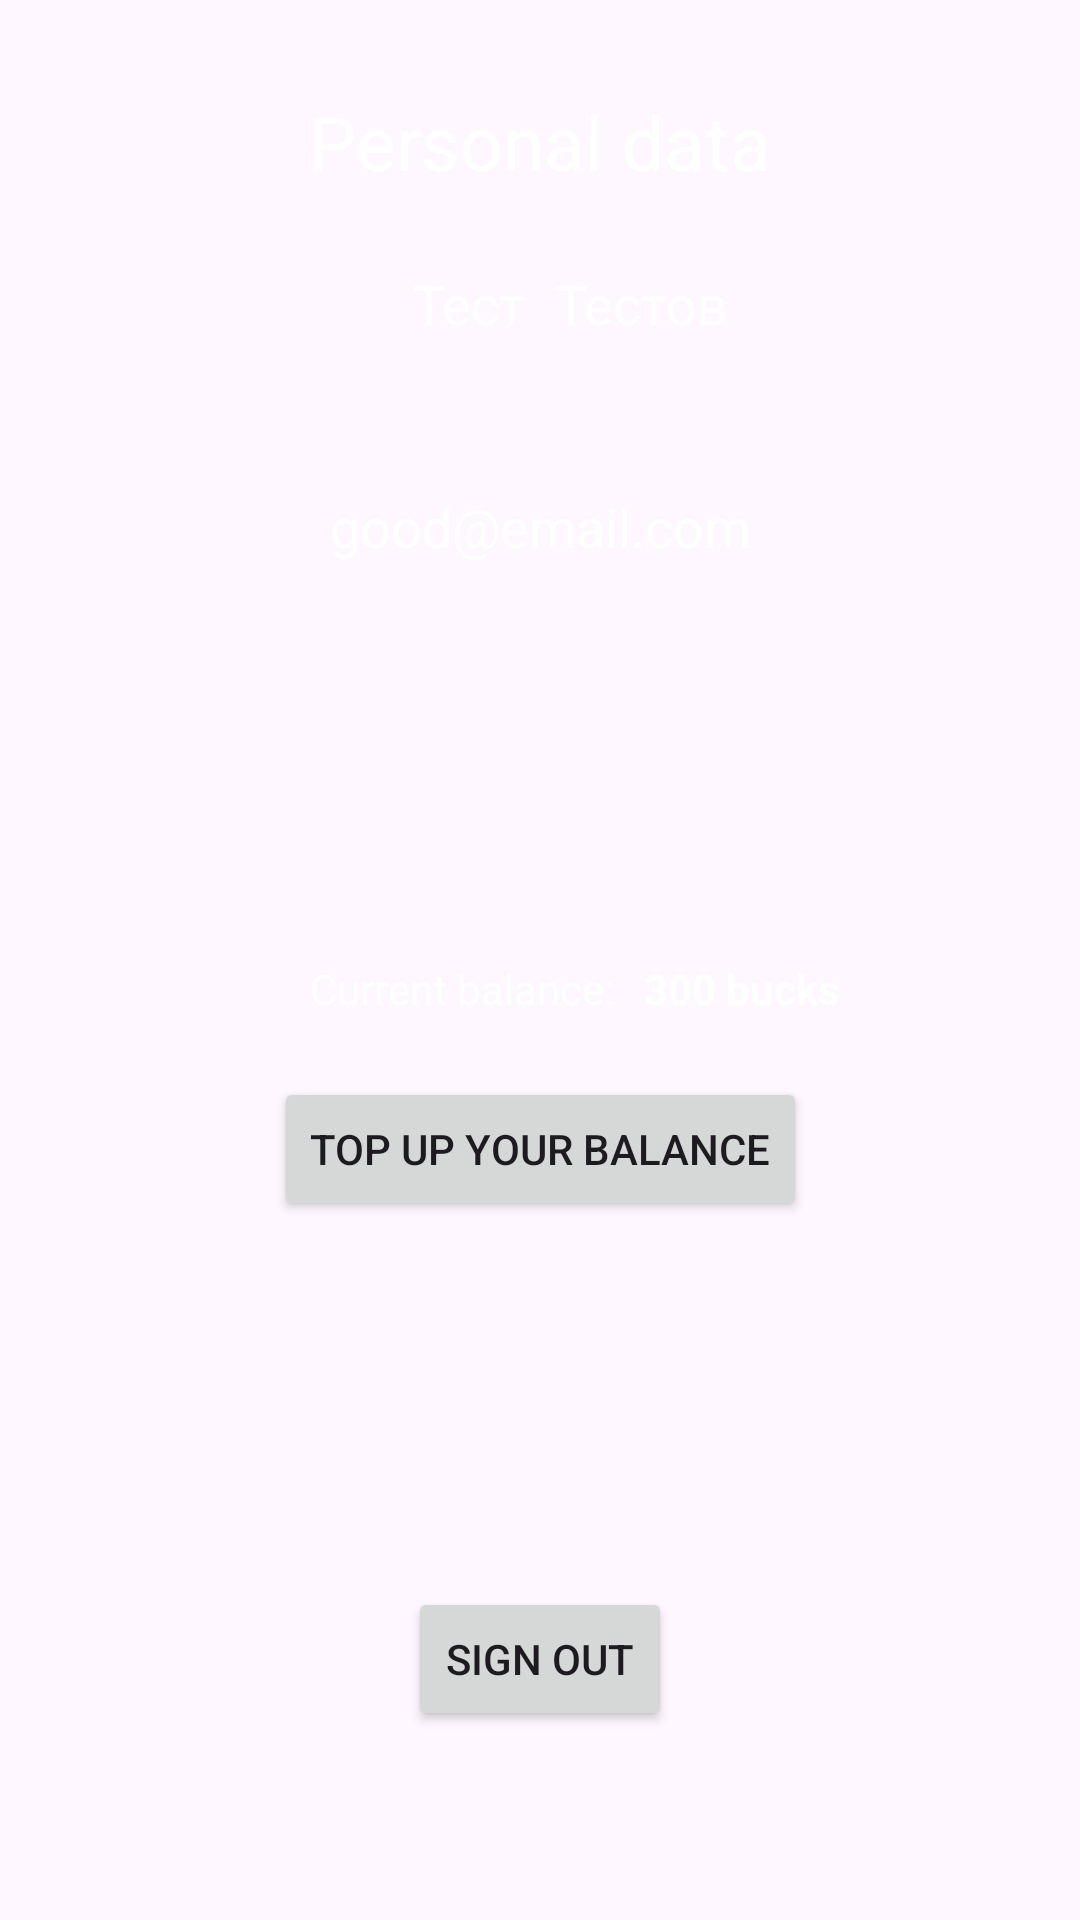

Produce the Android XML layout that renders to this screen, including the resource entries it uses.
<!-- AndroidManifest.xml: application theme Theme.WashingMachine -->
<!-- res/layout/activity_profile.xml -->
<?xml version="1.0" encoding="utf-8"?>
<androidx.constraintlayout.widget.ConstraintLayout xmlns:android="http://schemas.android.com/apk/res/android"
    xmlns:app="http://schemas.android.com/apk/res-auto"
    xmlns:tools="http://schemas.android.com/tools"
    android:layout_width="match_parent"
    android:layout_height="match_parent">

    <ImageView
        android:id="@+id/imageView6"
        android:layout_width="wrap_content"
        android:layout_height="wrap_content"
        android:scaleType="centerCrop"
        app:layout_constraintBottom_toBottomOf="parent"
        app:layout_constraintEnd_toEndOf="parent"
        app:layout_constraintHorizontal_bias="0.5"
        app:layout_constraintStart_toStartOf="parent"
        app:layout_constraintTop_toTopOf="parent"
        app:layout_constraintVertical_bias="0.5"
        app:srcCompat="@drawable/profile_bg" />

    <Button
        android:id="@+id/topUpBalanceButton"
        android:layout_width="wrap_content"
        android:layout_height="wrap_content"
        android:layout_marginTop="20dp"
        android:text="Top up your balance"
        app:layout_constraintEnd_toEndOf="parent"
        app:layout_constraintStart_toStartOf="parent"
        app:layout_constraintTop_toBottomOf="@+id/textView14" />

    <TextView
        android:id="@+id/textView14"
        android:layout_width="wrap_content"
        android:layout_height="wrap_content"
        android:text="Current balance:"
        android:textColor="@color/white"
        app:layout_constraintEnd_toEndOf="parent"
        app:layout_constraintHorizontal_bias="0.4"
        app:layout_constraintStart_toStartOf="parent"
        app:layout_constraintTop_toTopOf="@+id/guideline12" />

    <Button
        android:id="@+id/button4"
        android:layout_width="wrap_content"
        android:layout_height="wrap_content"
        android:text="Sign out"
        app:layout_constraintBottom_toTopOf="@+id/guideline9"
        app:layout_constraintEnd_toEndOf="parent"
        app:layout_constraintStart_toStartOf="parent" />

    <androidx.constraintlayout.widget.Guideline
        android:id="@+id/guideline9"
        android:layout_width="wrap_content"
        android:layout_height="wrap_content"
        android:orientation="horizontal"
        app:layout_constraintGuide_percent="0.9015048" />

    <androidx.constraintlayout.widget.Guideline
        android:id="@+id/guideline10"
        android:layout_width="wrap_content"
        android:layout_height="wrap_content"
        android:orientation="horizontal"
        app:layout_constraintGuide_percent="0.10" />

    <TextView
        android:id="@+id/textView15"
        android:layout_width="0dp"
        android:layout_height="wrap_content"
        android:layout_marginStart="16dp"
        android:layout_marginTop="25dp"
        android:layout_marginEnd="5dp"
        android:ellipsize="end"
        android:gravity="right"
        android:singleLine="true"
        android:text="Тест"
        android:textColor="@color/white"
        android:textSize="18sp"
        app:layout_constraintEnd_toStartOf="@+id/guideline11"
        app:layout_constraintStart_toStartOf="parent"
        app:layout_constraintTop_toTopOf="@+id/guideline10" />

    <TextView
        android:id="@+id/textView13"
        android:layout_width="0dp"
        android:layout_height="wrap_content"
        android:layout_marginStart="5dp"
        android:layout_marginTop="25dp"
        android:layout_marginEnd="16dp"
        android:ellipsize="end"
        android:gravity="start"
        android:singleLine="true"
        android:text="Тестов"
        android:textColor="@color/white"
        android:textSize="18sp"
        app:layout_constraintEnd_toEndOf="parent"
        app:layout_constraintStart_toStartOf="@+id/guideline11"
        app:layout_constraintTop_toTopOf="@+id/guideline10" />

    <androidx.constraintlayout.widget.Guideline
        android:id="@+id/guideline11"
        android:layout_width="wrap_content"
        android:layout_height="wrap_content"
        android:orientation="vertical"
        app:layout_constraintGuide_percent="0.50" />

    <TextView
        android:id="@+id/textView18"
        android:layout_width="wrap_content"
        android:layout_height="wrap_content"
        android:layout_marginTop="50dp"
        android:text="good@email.com"
        android:textColor="@color/white"
        android:textSize="18sp"
        app:layout_constraintEnd_toEndOf="parent"
        app:layout_constraintHorizontal_bias="0.5"
        app:layout_constraintStart_toStartOf="parent"
        app:layout_constraintTop_toBottomOf="@+id/textView15" />

    <TextView
        android:id="@+id/textView19"
        android:layout_width="wrap_content"
        android:layout_height="wrap_content"
        android:text="Personal data"
        android:textColor="@color/white"
        android:textSize="25sp"
        app:layout_constraintBottom_toTopOf="@+id/guideline10"
        app:layout_constraintEnd_toEndOf="parent"
        app:layout_constraintHorizontal_bias="0.5"
        app:layout_constraintStart_toStartOf="parent" />

    <TextView
        android:id="@+id/textView20"
        android:layout_width="wrap_content"
        android:layout_height="wrap_content"
        android:layout_marginStart="10dp"
        android:text="300 bucks"
        android:textColor="@color/white"
        android:textStyle="bold"
        app:layout_constraintBottom_toBottomOf="@+id/textView14"
        app:layout_constraintStart_toEndOf="@+id/textView14"
        app:layout_constraintTop_toTopOf="@+id/textView14" />

    <androidx.constraintlayout.widget.Guideline
        android:id="@+id/guideline12"
        android:layout_width="wrap_content"
        android:layout_height="wrap_content"
        android:orientation="horizontal"
        app:layout_constraintGuide_percent="0.5" />

    <ImageView
        android:id="@+id/imageView8"
        android:layout_width="wrap_content"
        android:layout_height="wrap_content"
        android:layout_marginStart="20dp"
        app:layout_constraintBottom_toTopOf="@+id/guideline10"
        app:layout_constraintStart_toEndOf="@+id/textView19"
        app:layout_constraintTop_toTopOf="@+id/textView19"
        app:srcCompat="@drawable/edit" />

</androidx.constraintlayout.widget.ConstraintLayout>
<!-- resources referenced by this layout -->
<resources>
  <color name="white">#FFFFFFFF</color>
  <style name="Theme.WashingMachine" parent="Base.Theme.WashingMachine" />
  <style name="Base.Theme.WashingMachine" parent="Theme.Material3.DayNight.NoActionBar">
          
          
  
          <item name="android:windowTranslucentStatus">true</item>
      </style>
</resources>
